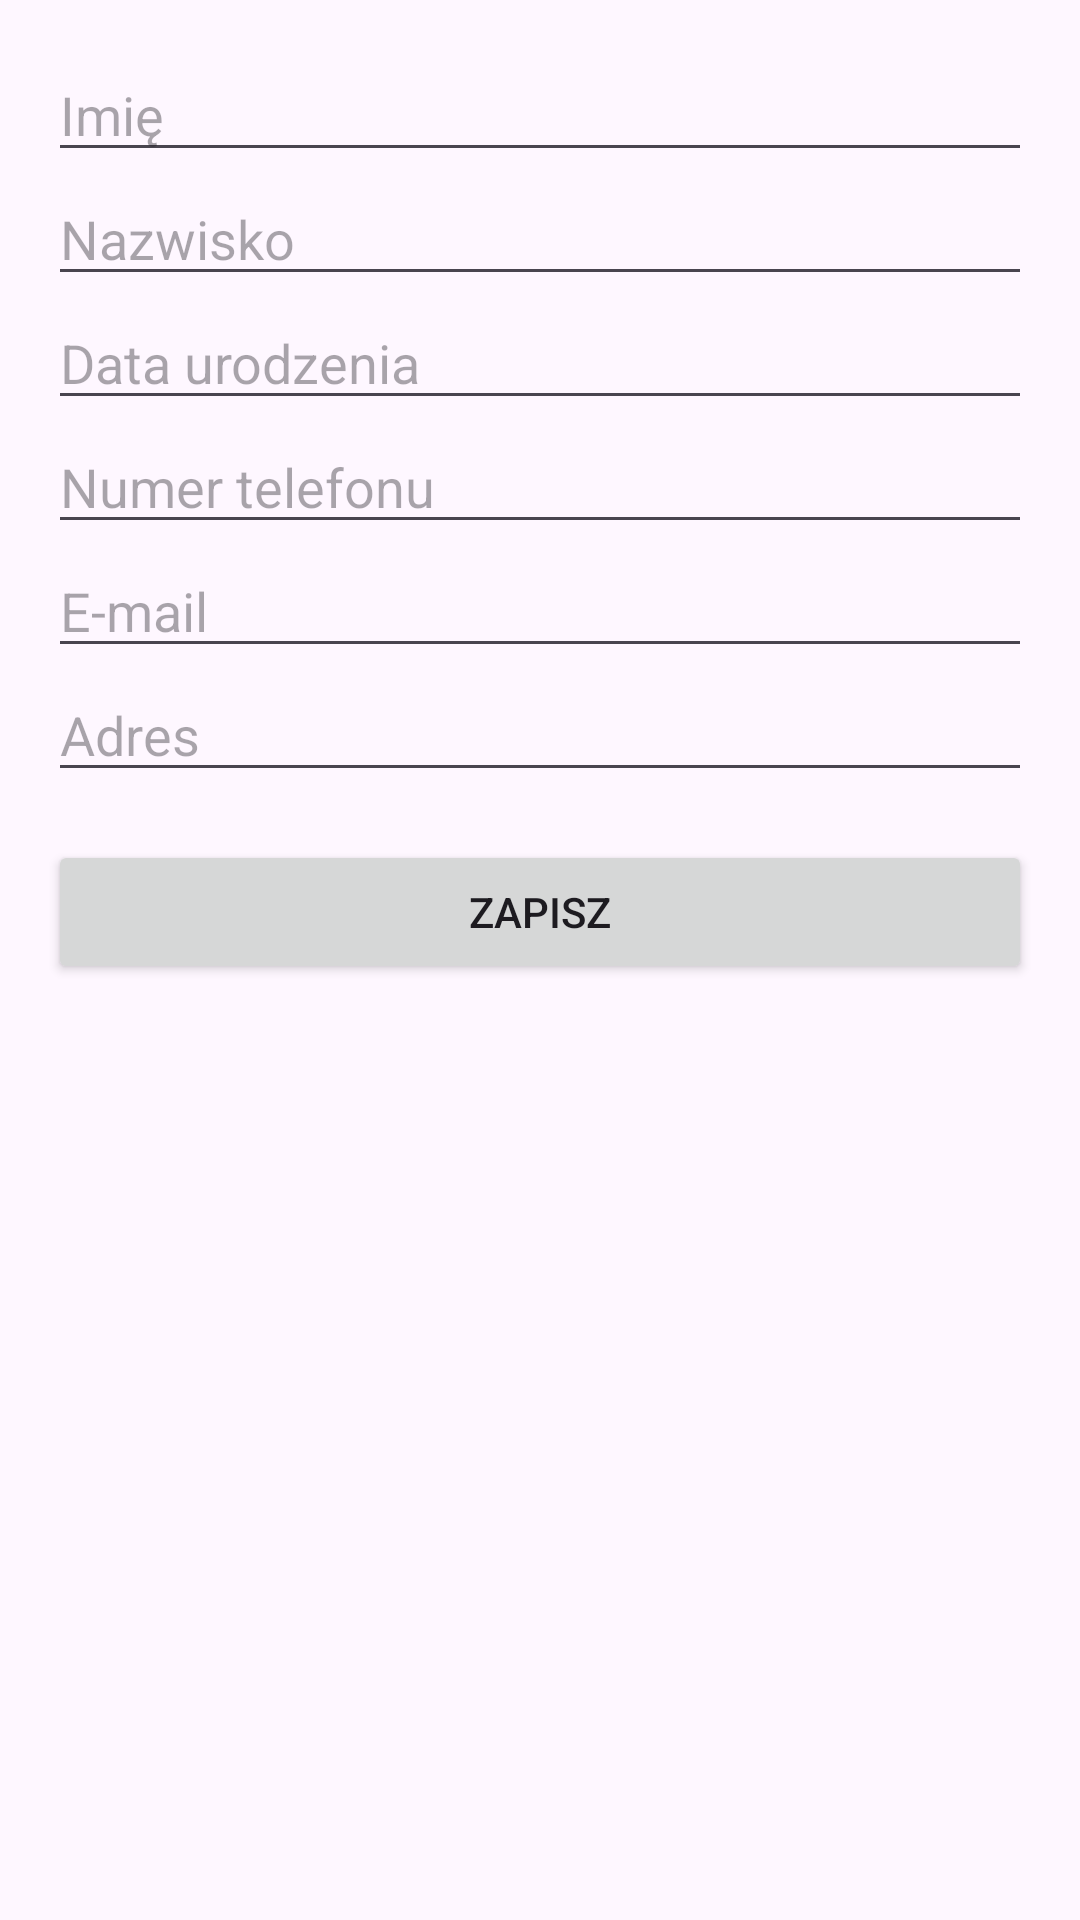

The Android layout XML behind this screen, and the referenced resources:
<!-- AndroidManifest.xml: application theme Theme.Testowanie_aplikacji_mobilnych -->
<!-- res/layout/activity_add_person.xml -->
<?xml version="1.0" encoding="utf-8"?>
<ScrollView xmlns:android="http://schemas.android.com/apk/res/android"
    android:layout_width="match_parent"
    android:layout_height="match_parent">

    <LinearLayout
        android:layout_width="match_parent"
        android:layout_height="wrap_content"
        android:orientation="vertical"
        android:padding="16dp">

        <EditText
            android:id="@+id/etFirstName"
            android:hint="Imię"
            android:layout_width="match_parent"
            android:layout_height="wrap_content"/>

        <EditText
            android:id="@+id/etLastName"
            android:hint="Nazwisko"
            android:layout_width="match_parent"
            android:layout_height="wrap_content"/>

        <EditText
            android:id="@+id/etBirthDate"
            android:hint="Data urodzenia"
            android:layout_width="match_parent"
            android:layout_height="wrap_content"/>

        <EditText
            android:id="@+id/etPhone"
            android:hint="Numer telefonu"
            android:inputType="phone"
            android:layout_width="match_parent"
            android:layout_height="wrap_content"/>

        <EditText
            android:id="@+id/etEmail"
            android:hint="E-mail"
            android:inputType="textEmailAddress"
            android:layout_width="match_parent"
            android:layout_height="wrap_content"/>

        <EditText
            android:id="@+id/etAddress"
            android:hint="Adres"
            android:layout_width="match_parent"
            android:layout_height="wrap_content"/>

        <Button
            android:id="@+id/btnSave"
            android:text="Zapisz"
            android:layout_width="match_parent"
            android:layout_height="wrap_content"
            android:layout_marginTop="16dp"/>
    </LinearLayout>
</ScrollView>
<!-- resources referenced by this layout -->
<resources>
  <style name="Theme.Testowanie_aplikacji_mobilnych" parent="Base.Theme.Testowanie_aplikacji_mobilnych" />
  <style name="Base.Theme.Testowanie_aplikacji_mobilnych" parent="Theme.Material3.DayNight.NoActionBar">
          
          
      </style>
</resources>
